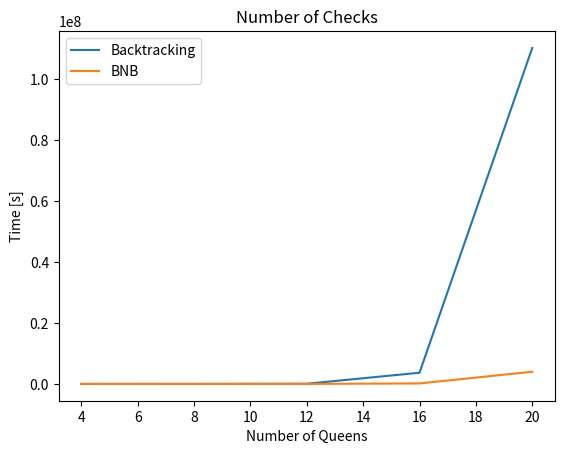

Reproduce this figure in Python.
#################################################################################
# [redacted]
#               Artificial Intelligence Assignment 2                            #
#################################################################################

import time
import matplotlib.pyplot as plt

num_checks = 0


def print_board(board, n):
    for i in range(n):
        for j in range(n):
            print(board[i][j], end='')
        print()  # to get new line for board


def consistency_check_backtrack(board, row, col, n):
    # check for other queen in same row
    global num_checks
    num_checks += 1

    for i in range(col):
        num_checks += 1
        if board[row][i] == 1:
            return False

    for i, j in zip(range(row, -1, -1), range(col, -1, -1)):
        num_checks += 1
        if board[i][j] == 1:
            return False

        # Check lower diagonal on left side
    for i, j in zip(range(row, n, 1), range(col, -1, -1)):
        num_checks += 1
        if board[i][j] == 1:
            return False

    return True


#
# Goal - add a queen to any square in the leftmost column such that it is not attacked by any other queen
#
def back_tracking(board, col, n):
    # finished - all queens have been added in safe place
    if col == n:
        return True

    # not finished - try placing queen in each row in leftmost column
    for row in range(n):

        if consistency_check_backtrack(board, row, col, n):
            # is safe move - add
            board[row][col] = 1
            # printSolution(board, N)

            # place other queens to see if this position is safe
            if back_tracking(board, col + 1, n):
                return True

            # doesn't lead to solution - backtrack, remove queen from cell
            board[row][col] = 0

    # if the queen can not be placed in any row in
    # this column col  then return false
    return False


# A Optimized function to check if a queen can  be placed on board[row][col]
def is_safe_bnb(row, col, forward_slash_helper, back_slash_helper, row_lookup_helper, forward_slash_lookup_helper, back_slash_lookup_helper):
    val1 = forward_slash_helper[row][col]
    val2 = back_slash_helper[row][col]

    global num_checks
    num_checks += 1

    if forward_slash_lookup_helper[val1] or back_slash_lookup_helper[val2] or row_lookup_helper[row]:
        return False
    return True


# A recursive utility function to solve N Queen problem
def bnb_solve_n_q(board, col, forward_slash_helper, back_slash_helper, row_lookup_helper, forward_slash_lookup_helper, back_slash_lookup_helper, n):
    # base case: If all queens are placed then return true
    if col >= n:
        return True

    # Consider this column and try placing this queen in all rows one by one
    for i in range(n):
        # Check if queen can be placed on board[i][col]
        if is_safe_bnb(i, col, forward_slash_helper, back_slash_helper, row_lookup_helper,
                       forward_slash_lookup_helper, back_slash_lookup_helper):

            # Place this queen in board[i][col]
            board[i][col] = 1
            row_lookup_helper[i] = True
            val1 = forward_slash_helper[i][col]
            val2 = back_slash_helper[i][col]
            forward_slash_lookup_helper[val1] = True
            back_slash_lookup_helper[val2] = True

            # recur to place rest of the queens
            if bnb_solve_n_q(board, col + 1, forward_slash_helper, back_slash_helper, row_lookup_helper,
                             forward_slash_lookup_helper, back_slash_lookup_helper, n):
                return True

            # If placing queen in board[i][col] doesn't lead to a solution, then backtrack
            # Remove queen from board[i][col]
            board[i][col] = 0
            row_lookup_helper[i] = False
            val1 = forward_slash_helper[i][col]
            val2 = back_slash_helper[i][col]
            forward_slash_lookup_helper[val1] = False
            back_slash_lookup_helper[val2] = False

    # If queen can not be place in any row in this column col then return false
    return False


def n_queens_branch_and_bound(n):
    print("Branch and Bound")
    board = create_board(n)

    # helper matrices
    forward_slash_helper = create_board(n)
    back_slash_helper = create_board(n)

    # arrays to tell us which rows are occupied
    row_helper = [False] * n

    # keep two arrays to tell us which diagonals are occupied
    forward_slash_lookup_helper = [False] * (2 * n - 1)
    back_slash_lookup_helper = [False] * (2 * n - 1)

    # initialise helper matrices
    for r in range(n):
        for c in range(n):
            forward_slash_helper[r][c] = r + c
            back_slash_helper[r][c] = r - c + (n - 1)

    if not bnb_solve_n_q(board, 0, forward_slash_helper, back_slash_helper,
                         row_helper, forward_slash_lookup_helper, back_slash_lookup_helper, n):
        print("solution doesn't exist")
        return False
    print_board(board, n)
    return True


def create_board(num_queens):
    board = []
    for i in range(0, num_queens):
        board.append([0] * num_queens)
    return board


def n_queens_backtracking(number_queens):
    start = time.time()
    print("backtrack")
    board = create_board(number_queens)
    if not back_tracking(board, 0, number_queens):
        print("Solution does not exist")
        end = time.time()
        execution_time = end - start
        print(execution_time)
        return execution_time
    print_board(board, number_queens)
    end = time.time()
    execution_time = end - start
    print(execution_time)
    return execution_time


if __name__ == '__main__':
    backtracking_execution_times = []
    backtracking_num_checks = []
    bnb_execution_times = []
    bnb_num_checks = []
    queens_test_range = range(4, 24, 4)

    # backtracking
    for i in queens_test_range:
        #backtracking
        backtracking_execution_times.append(n_queens_backtracking(i))
        print("BackTracking Time Taken: " + str(n_queens_backtracking(i)))
        print("Number of checks in BNB: " + str(num_checks))
        backtracking_num_checks.append(num_checks)
        num_checks = 0  # reinitialise to 0 for next algorithm
        #bnb
        start_time = time.time()
        n_queens_branch_and_bound(i)
        bnb_execution_times.append(time.time() - start_time)
        print("Branch and Bound Time Taken: %s" % (str(time.time() - start_time)))
        print("Number of checks in BNB: " + str(num_checks))
        bnb_num_checks.append(num_checks)
        num_checks = 0  # reinitialise to 0 for next algorithm

    # execution time plot
    plt.plot(queens_test_range, backtracking_execution_times)
    plt.plot(queens_test_range, bnb_execution_times)
    plt.title("Execution times")
    plt.xlabel("Number of Queens")
    plt.ylabel("Time [s]")
    plt.legend(['Backtracking', "BNB"], loc='upper left')
    plt.savefig('execution_times.png')
    plt.clf()

    # number of checks plot
    plt.plot(queens_test_range, backtracking_num_checks)
    plt.plot(queens_test_range, bnb_num_checks)
    plt.title("Number of Checks")
    plt.xlabel("Number of Queens")
    plt.ylabel("Time [s]")
    plt.legend(['Backtracking', "BNB"], loc='upper left')
    plt.savefig('number_checks.png')
